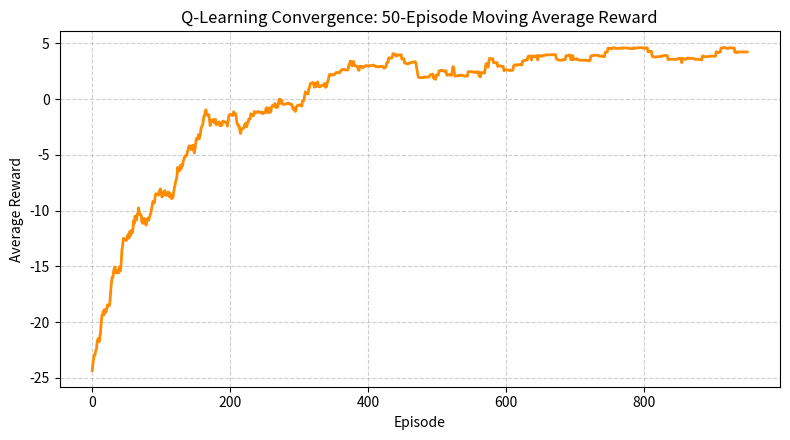

The script that saved this image:
# Assignment 11: Reinforcement Learning (Q-Learning for Grid World)

import random
import numpy as np
import matplotlib.pyplot as plt

# 1. Environment definition (4x4 Grid World)
ROWS, COLS = 4, 4
START, GOAL, HAZARD = (0, 0), (3, 3), (2, 2)
ACTIONS = [(-1, 0), (1, 0), (0, -1), (0, 1)]  # Up, Down, Left, Right
ACTION_NAMES = ['^', 'v', '<', '>']

def to_state(r, c):
    return r * COLS + c

def step(pos, action_idx):
    dr, dc = ACTIONS[action_idx]
    nr = min(max(pos[0] + dr, 0), ROWS - 1)
    nc = min(max(pos[1] + dc, 0), COLS - 1)
    nxt = (nr, nc)
    
    if nxt == GOAL:
        return nxt, 10.0, True
    if nxt == HAZARD:
        return nxt, -10.0, True
    return nxt, -1.0, False

# 2. Q-Learning parameters
alpha = 0.1          # Learning rate
gamma = 0.95         # Discount factor
episodes = 1000      # Training episodes
eps_start = 1.0      # Initial exploration rate
eps_end = 0.05       # Minimum exploration rate

Q = np.zeros((ROWS * COLS, len(ACTIONS)))
rewards_history = []

random.seed(42)
np.random.seed(42)

# 3. Training agent with epsilon-greedy strategy
for ep in range(episodes):
    pos = START
    eps = eps_end + (eps_start - eps_end) * np.exp(-0.005 * ep)
    total_reward = 0
    
    for _ in range(50):
        s = to_state(*pos)
        
        # Exploration vs Exploitation
        if random.random() < eps:
            action = random.randrange(len(ACTIONS))
        else:
            action = int(np.argmax(Q[s]))
            
        nxt, reward, done = step(pos, action)
        ns = to_state(*nxt)
        
        # Q-Learning update rule
        target = reward if done else reward + gamma * np.max(Q[ns])
        Q[s, action] += alpha * (target - Q[s, action])
        
        total_reward += reward
        pos = nxt
        if done:
            break
            
    rewards_history.append(total_reward)

# 4. Display learned optimal policy
print("Learned Optimal Policy Grid (^: Up, v: Down, <: Left, >: Right, G: Goal, X: Hazard):")
for r in range(ROWS):
    row_symbols = []
    for c in range(COLS):
        pos = (r, c)
        if pos == GOAL:
            row_symbols.append(" G ")
        elif pos == HAZARD:
            row_symbols.append(" X ")
        else:
            best_act = int(np.argmax(Q[to_state(r, c)]))
            row_symbols.append(f" {ACTION_NAMES[best_act]} ")
    print(" ".join(row_symbols))

# 5. Evaluate greedy policy execution
pos = START
path = [pos]
test_reward = 0
for _ in range(20):
    action = int(np.argmax(Q[to_state(*pos)]))
    pos, reward, done = step(pos, action)
    path.append(pos)
    test_reward += reward
    if done:
        break

print(f"\nGreedy Path from Start: {' -> '.join(str(p) for p in path)}")
print(f"Total Test Reward: {test_reward}")

# 6. Plot learning curve (moving average reward)
window_size = 50
moving_avg = np.convolve(rewards_history, np.ones(window_size)/window_size, mode='valid')

plt.figure(figsize=(8, 4.5))
plt.plot(moving_avg, color='darkorange', linewidth=2)
plt.title("Q-Learning Convergence: 50-Episode Moving Average Reward")
plt.xlabel("Episode")
plt.ylabel("Average Reward")
plt.grid(True, linestyle='--', alpha=0.6)
plt.tight_layout()
plt.show()
